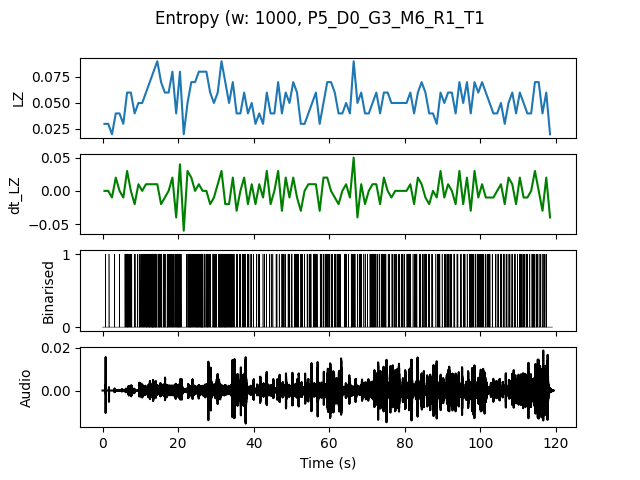

The data file committed next to this chart (first rows):
, t0, LZ, dt_LZ, IOI
0.0, 0.0, 0.0299, 0.0, 1.0
1.0, 1.0, 0.0299, 0.0, 1.0
2.0, 2.0, 0.01993, -0.009966, 0.0
3.0, 3.0, 0.03986, 0.01993, 1.0
4.0, 4.0, 0.03986, 0.0, 1.0
5.0, 5.0, 0.0299, -0.009966, 1.0
6.0, 6.0, 0.05979, 0.0299, 0.1667
7.0, 7.0, 0.05979, 0.0, 0.25
8.0, 8.0, 0.03986, -0.01993, 0.5
9.0, 9.0, 0.04983, 0.009966, 0.25
10.0, 10.0, 0.04983, 0.0, 0.25
11.0, 11.0, 0.05979, 0.009966, 0.2
12.0, 12.0, 0.06976, 0.009966, 0.1667
13.0, 13.0, 0.07973, 0.009966, 0.125
14.0, 14.0, 0.08969, 0.009966, 0.2
15.0, 15.0, 0.06976, -0.01993, 0.2
16.0, 16.0, 0.05979, -0.009966, 0.25
17.0, 17.0, 0.05979, 0.0, 0.2
18.0, 18.0, 0.07973, 0.01993, 0.1667
19.0, 19.0, 0.03986, -0.03986, 0.25
20.0, 20.0, 0.07973, 0.03986, 0.1667
21.0, 21.0, 0.01993, -0.05979, 0.0
22.0, 22.0, 0.04983, 0.0299, 0.25
23.0, 23.0, 0.06976, 0.01993, 0.1667
24.0, 24.0, 0.06976, 0.0, 0.2
25.0, 25.0, 0.07973, 0.009966, 0.1667
26.0, 26.0, 0.07973, 0.0, 0.1667
27.0, 27.0, 0.07973, 0.0, 0.2
28.0, 28.0, 0.05979, -0.01993, 0.3333
29.0, 29.0, 0.04983, -0.009966, 0.2
30.0, 30.0, 0.05979, 0.009966, 0.3333
31.0, 31.0, 0.08969, 0.0299, 0.1429
32.0, 32.0, 0.06976, -0.01993, 0.1429
33.0, 33.0, 0.04983, -0.01993, 0.2
34.0, 34.0, 0.06976, 0.01993, 0.2
35.0, 35.0, 0.03986, -0.0299, 0.5
36.0, 36.0, 0.03986, 0.0, 0.5
37.0, 37.0, 0.05979, 0.01993, 0.2
38.0, 38.0, 0.03986, -0.01993, 0.5
39.0, 39.0, 0.04983, 0.009966, 0.3333
40.0, 40.0, 0.0299, -0.01993, 1.0
41.0, 41.0, 0.03986, 0.009966, 0.5
42.0, 42.0, 0.0299, -0.009966, 1.0
43.0, 43.0, 0.05979, 0.0299, 0.5
44.0, 44.0, 0.03986, -0.01993, 0.5
45.0, 45.0, 0.03986, 0.0, 1.0
46.0, 46.0, 0.06976, 0.0299, 0.3333
47.0, 47.0, 0.03986, -0.0299, 0.5
48.0, 48.0, 0.05979, 0.01993, 0.3333
49.0, 49.0, 0.04983, -0.009966, 0.3333
50.0, 50.0, 0.06976, 0.01993, 0.3333
51.0, 51.0, 0.05979, -0.009966, 0.2
52.0, 52.0, 0.0299, -0.0299, 0.3333
53.0, 53.0, 0.0299, 0.0, 1.0
54.0, 54.0, 0.03986, 0.009966, 0.3333
55.0, 55.0, 0.04983, 0.009966, 0.25
56.0, 56.0, 0.05979, 0.009966, 0.2
57.0, 57.0, 0.0299, -0.0299, 0.5
58.0, 58.0, 0.04983, 0.01993, 0.5
59.0, 59.0, 0.06976, 0.01993, 0.25
... 59 more rows
